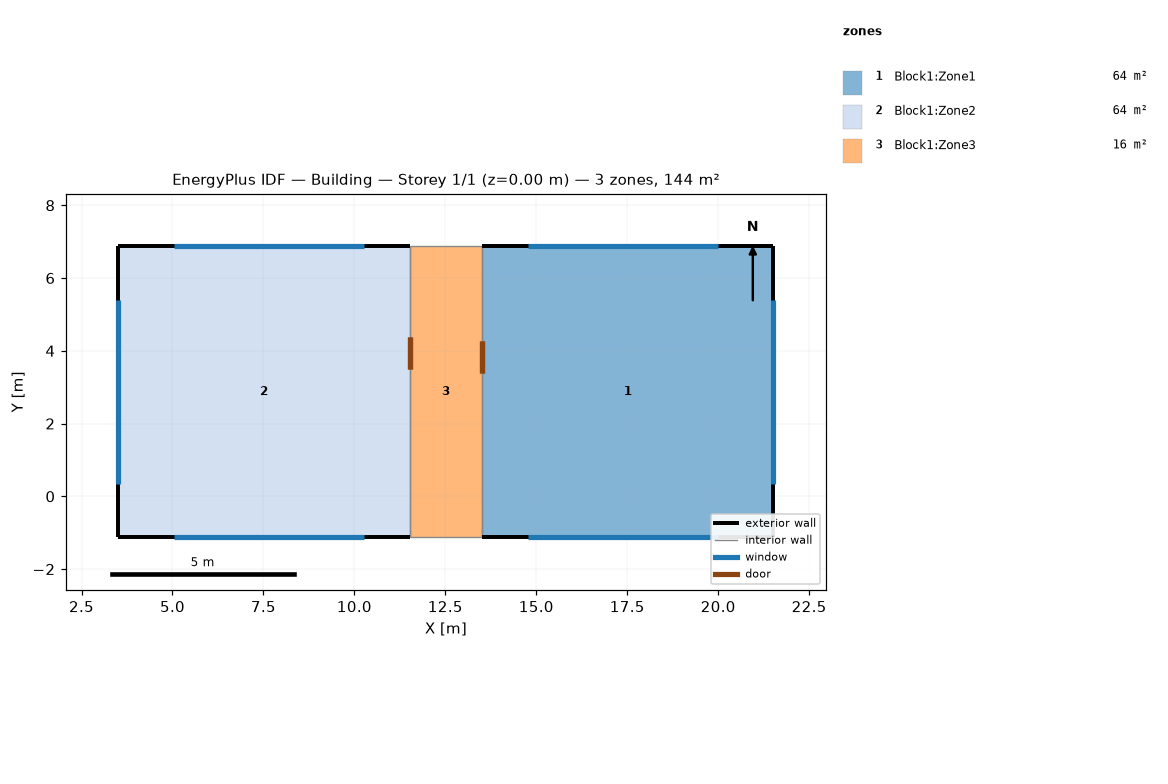
=== STOREY PLAN SPEC (per zone: floor XY polygon, exterior-wall plan segments, windows/doors) ===
zone 1: Block1:Zone1  (64.0 m²)
  floor: (21.52, -1.13) (13.52, -1.13) (13.52, 6.87) (21.52, 6.87)
  exterior wall: (21.52, -1.13) – (21.52, 6.87)  [8.0 m]
    window: (21.52, 0.35) – (21.52, 5.39)  [7.2 m²]
  exterior wall: (21.52, 6.87) – (13.52, 6.87)  [8.0 m]
    window: (20.00, 6.87) – (14.77, 6.87)  [7.4 m²]
  exterior wall: (13.52, -1.13) – (21.52, -1.13)  [8.0 m]
    window: (14.77, -1.13) – (20.00, -1.13)  [7.4 m²]
  interior walls: 1
zone 2: Block1:Zone2  (64.0 m²)
  floor: (11.52, -1.13) (3.52, -1.13) (3.52, 6.87) (11.52, 6.87)
  exterior wall: (11.52, 6.87) – (3.52, 6.87)  [8.0 m]
    window: (10.26, 6.87) – (5.03, 6.87)  [7.4 m²]
  exterior wall: (3.52, 6.87) – (3.52, -1.13)  [8.0 m]
    window: (3.52, 5.39) – (3.52, 0.35)  [7.2 m²]
  exterior wall: (3.52, -1.13) – (11.52, -1.13)  [8.0 m]
    window: (5.03, -1.13) – (10.26, -1.13)  [7.4 m²]
  interior walls: 1
zone 3: Block1:Zone3  (16.0 m²)
  floor: (13.52, -1.13) (11.52, -1.13) (11.52, 6.87) (13.52, 6.87)
  interior walls: 4

=== DERIVED (storey summary) ===
Building: Building
Storey: 1 of 1  (floor level z = 0.00 m)
Storey gross floor area: 144.0 m²
Zones on this storey: 3
  - Block1:Zone1: floor 64.0 m²; exterior wall 24.0 m (84.0 m²); 3 window(s) 22.0 m²; WWR 26.2%
  - Block1:Zone2: floor 64.0 m²; exterior wall 24.0 m (84.0 m²); 3 window(s) 22.0 m²; WWR 26.2%
  - Block1:Zone3: floor 16.0 m²
Zone adjacency (shared interzone walls):
  - Block1:Zone1 ↔ Block1:Zone3
  - Block1:Zone2 ↔ Block1:Zone3